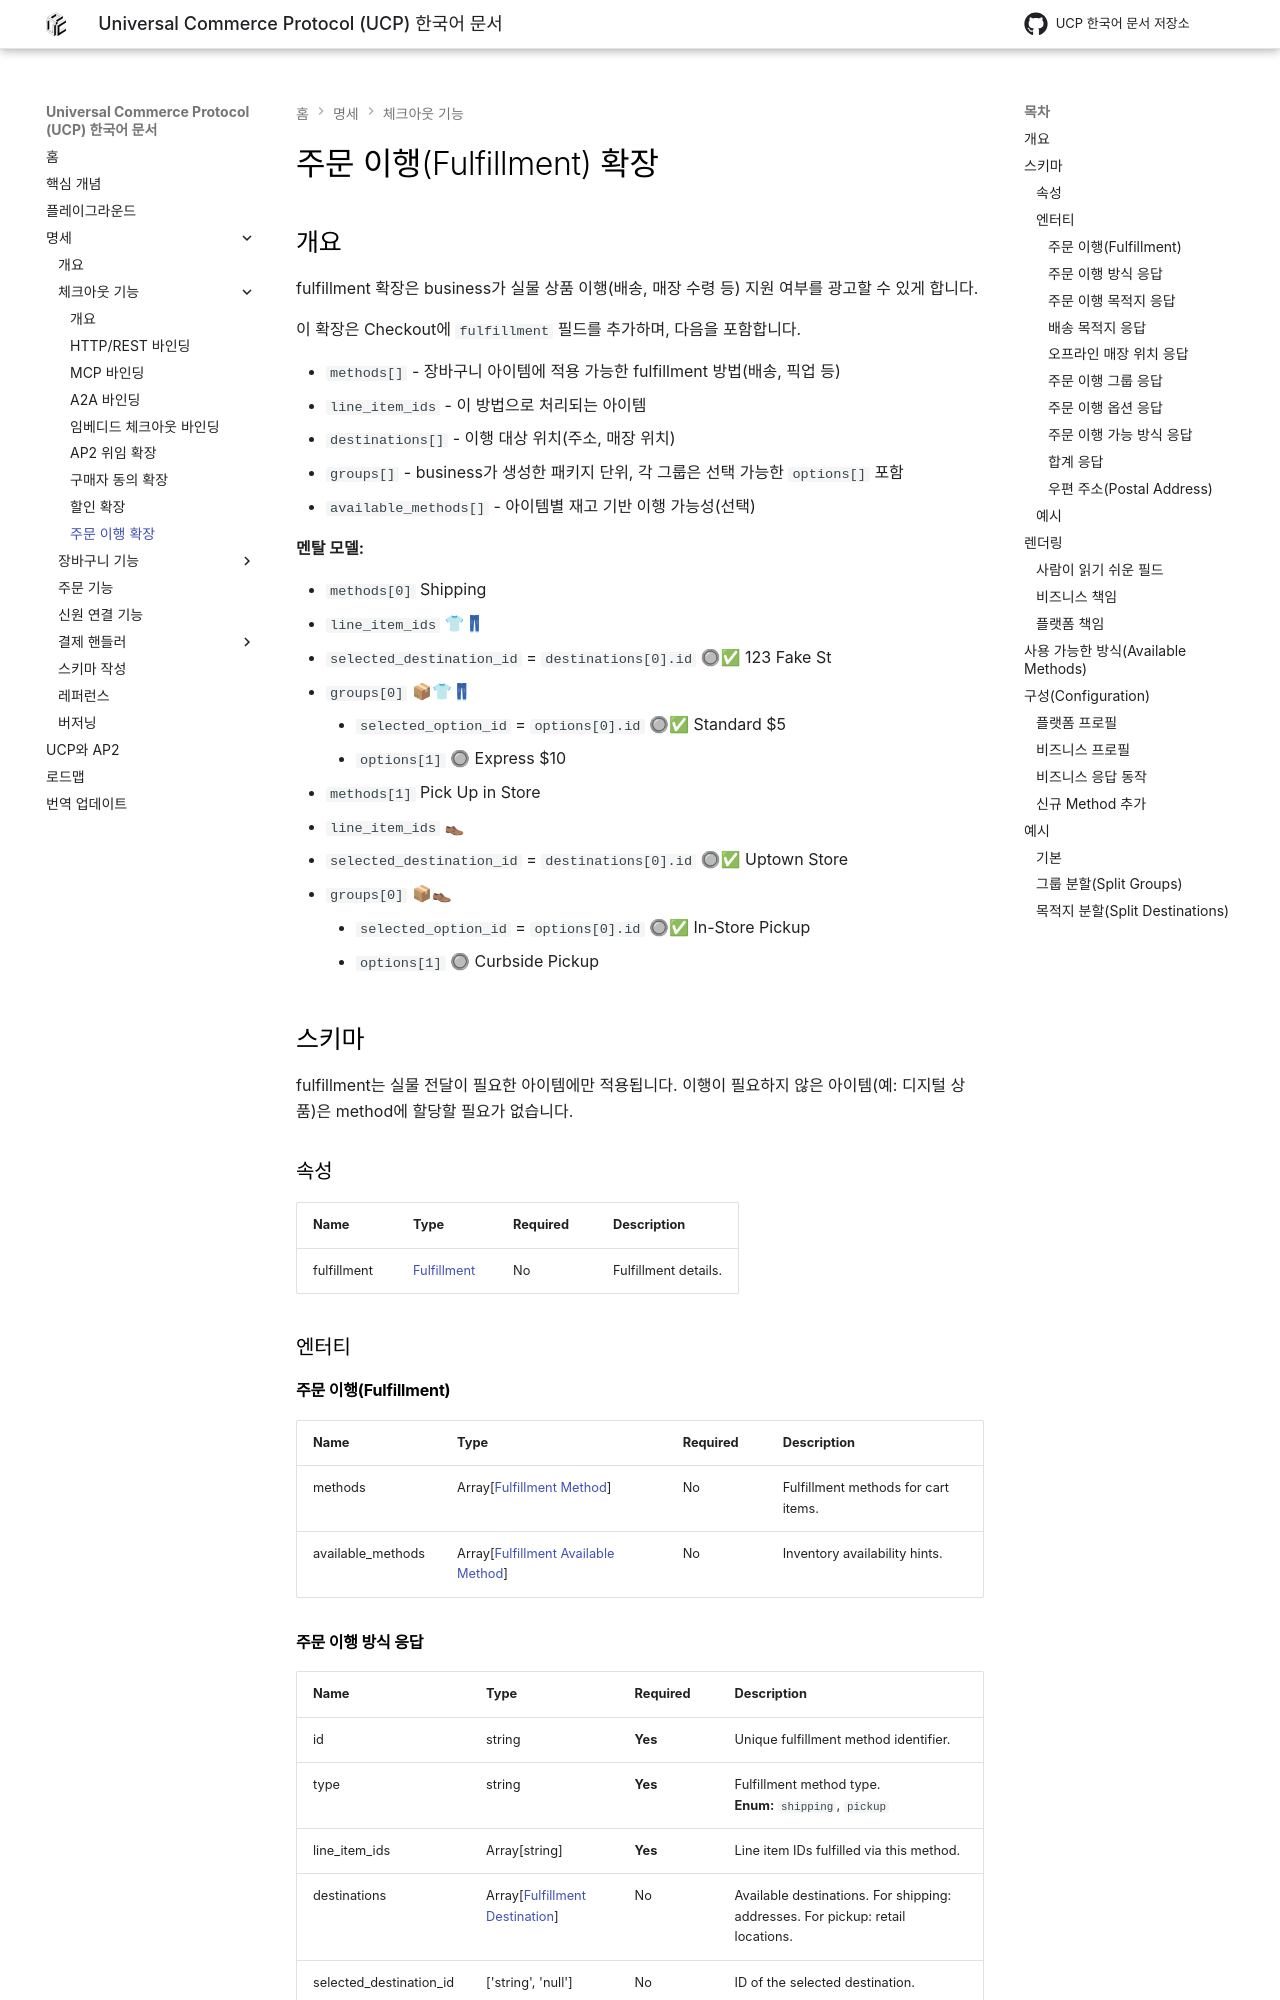

repository: JAICHANGPARK/ucp-docs-ko · page: specification/fulfillment/index.html · generator: mkdocs

<!--
   Copyright 2026 UCP Authors

   Licensed under the Apache License, Version 2.0 (the "License");
   you may not use this file except in compliance with the License.
   You may obtain a copy of the License at

       http://www.apache.org/licenses/LICENSE-2.0

   Unless required by applicable law or agreed to in writing, software
   distributed under the License is distributed on an "AS IS" BASIS,
   WITHOUT WARRANTIES OR CONDITIONS OF ANY KIND, either express or implied.
   See the License for the specific language governing permissions and
   limitations under the License.
-->

# 주문 이행(Fulfillment) 확장

## 개요

fulfillment 확장은 business가 실물 상품 이행(배송, 매장 수령 등) 지원 여부를
광고할 수 있게 합니다.

이 확장은 Checkout에 `fulfillment` 필드를 추가하며, 다음을 포함합니다.

* `methods[]` - 장바구니 아이템에 적용 가능한 fulfillment 방법(배송, 픽업 등)
  * `line_item_ids` - 이 방법으로 처리되는 아이템
  * `destinations[]` - 이행 대상 위치(주소, 매장 위치)
  * `groups[]` - business가 생성한 패키지 단위, 각 그룹은 선택 가능한 `options[]` 포함
* `available_methods[]` - 아이템별 재고 기반 이행 가능성(선택)

**멘탈 모델:**

* `methods[0]` Shipping
  * `line_item_ids` 👕👖
  * `selected_destination_id` = `destinations[0].id` 🔘✅ 123 Fake St
  * `groups[0]` 📦👕👖
    * `selected_option_id` = `options[0].id` 🔘✅ Standard $5
    * `options[1]` 🔘 Express $10
* `methods[1]` Pick Up in Store
  * `line_item_ids` 👞
  * `selected_destination_id` = `destinations[0].id` 🔘✅ Uptown Store
  * `groups[0]` 📦👞
    * `selected_option_id` = `options[0].id` 🔘✅ In-Store Pickup
    * `options[1]` 🔘 Curbside Pickup

## 스키마

fulfillment는 실물 전달이 필요한 아이템에만 적용됩니다.
이행이 필요하지 않은 아이템(예: 디지털 상품)은 method에 할당할 필요가 없습니다.

### 속성

{{ extension_fields('fulfillment', 'fulfillment') }}

### 엔터티

#### 주문 이행(Fulfillment)

{{ schema_fields('types/fulfillment_resp', 'fulfillment') }}

#### 주문 이행 방식 응답

{{ schema_fields('types/fulfillment_method_resp', 'fulfillment') }}
